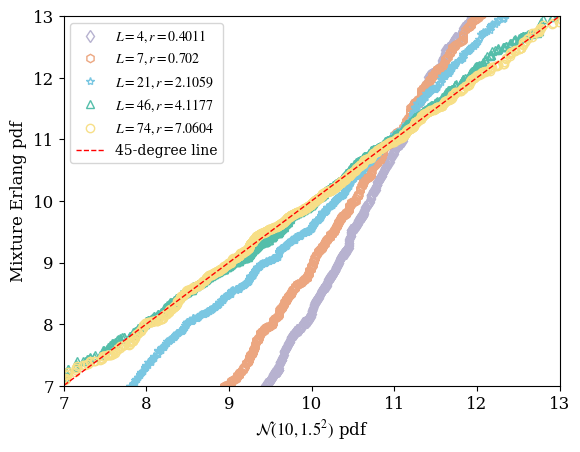

Reproduce this figure in Python.
import numpy as np
import matplotlib.pyplot as plt
from scipy.stats import lognorm
import numpy as np
from scipy.special import gamma, factorial
import pandas as pd 
import matplotlib.pyplot as plt
from scipy.stats import lognorm, norm
from datetime import datetime
import time
import scipy.stats as stats

plt.rcParams['font.family'] = 'serif'
plt.rcParams['font.serif'] = ['Times New Roman'] + plt.rcParams['font.serif']
plt.rcParams['mathtext.fontset'] = 'stix' 
plt.rcParams['axes.unicode_minus'] = False 
plt.rcParams['font.size'] = 14            
plt.rcParams['axes.titlesize'] = 18       
plt.rcParams['axes.labelsize'] = 12       
plt.rcParams['xtick.labelsize'] = 12      
plt.rcParams['ytick.labelsize'] = 12     
plt.rcParams['legend.fontsize'] = 10      
plt.rcParams['figure.titlesize'] = 20     

weights = [
0.028001058698141422,0.056002117396282844,0.012789777939911205,0.881890749399159,0.021316296566517675
]
k = [
4,4,4,4,4
]
r = 0.40112928498406786

weights1 = [
0.001753466650689302,0.000511314319886104,0.09690675083286157,0.04891468444979749,0.10365492664615662,0.12438591197538092,0.14511689730461394,0.2746425133506452,0.18657886796307807,0.017534666506892303
]
k1 = [
7,7,7,7,7,7,7,7,7,7
]
r1 = 0.7019762487221113

weights2 = [
3.001387411235064e-05,0.07138998999320219,0.30664124098041307,0.00041258809610772413,0.20254617123171675,0.07892834977051173,0.09208307473226857,0.10523779969402264,0.011183522010115967,0.13154724961752565
]
k2 = [
22,22,22,22,22,22,22,22,22,22
]
r2 = 2.2062110674123385

weights3 = [
0.7644125081291954,1.298346208619654e-16,4.978850051022355e-10,0.19755791392482153,0.017286171550795062,0.02074340586095433,3.0533572593364723e-11,5.813915036917109e-12,9.37460726971495e-17,1.0416230299682432e-16
]
k3 = [
41,46,46,43,44,44,46,46,46,46
]
r3 = 4.162639386628882

weights4 = [
0.24788218356555763,1.5943376769698017e-12,3.820912568609961e-05,0.35442156246149614,0.1807528894786077,0.2169034673743282,1.4705341979909678e-06,2.1745668657473505e-07,8.742258521000461e-13,9.713620578889093e-13
]
k4 = [
59,74,74,73,74,74,74,74,74,74
]
r4 = 7.012476543769611

n_components = 5
n_components1 = 10
n_components2 = 10
n_components3 = 10
n_components4 = 10

def erlang_pdf(x, k, lambd):
    """Erlang PDF: f(x | k, lambda)"""
    t = (lambd**k * x**(k-1) * np.exp(-lambd * x)) / factorial(k-1)
    # t[t == 0] = np.finfo(float).eps
    return t

def erlang_cdf(x, k, lambd):
    """Erlang PDF: f(x | k, lambda)"""
    ans = 0
    for i in range(k):
        ans += (lambd * x)**i * np.exp(-lambd * x) / factorial(i)
    # t[t == 0] = np.finfo(float).eps
    return 1 - ans

np.random.seed(999)
n_samples = 1000

data = np.random.normal(10, 1.5, n_samples) 

x = np.linspace(0, np.max(data), n_samples)
pdf = np.sum([weights[j] * erlang_pdf(x, k[j], r) for j in range(n_components)], axis=0)
pdf1 = np.sum([weights1[j] * erlang_pdf(x, k1[j], r1) for j in range(n_components1)], axis=0)
pdf2 = np.sum([weights2[j] * erlang_pdf(x, k2[j], r2) for j in range(n_components2)], axis=0)
pdf3 = np.sum([weights3[j] * erlang_pdf(x, k3[j], r3) for j in range(n_components3)], axis=0)
pdf4 = np.sum([weights4[j] * erlang_pdf(x, k4[j], r4) for j in range(n_components4)], axis=0)

nn = 1

M = max(pdf) * 1.1  
proposal = lambda: np.random.uniform(0, np.max(data))  
samples = []
num = 0
while num < n_samples:
    x_proposal = proposal()
    u = np.random.uniform(0, 1)
    if u <= np.sum([weights[j] * erlang_pdf(x_proposal, k[j], r) for j in range(n_components)]) / M:
        samples.append(x_proposal)
        num += 1
data = np.sort(data) 
samples = np.sort(samples)
data = data[0:int(n_samples * nn)]
samples = samples[0:int(n_samples * nn)]

M1 = max(pdf1) * 1.1 
samples1 = []
num = 0
while num < n_samples:
    x_proposal = proposal()
    u = np.random.uniform(0, 1)
    if u <= np.sum([weights1[j] * erlang_pdf(x_proposal, k1[j], r1) for j in range(n_components1)]) / M1:
        samples1.append(x_proposal)
        num += 1
samples1 = np.sort(samples1)
samples1 = samples1[0:int(n_samples * nn)]

M2 = max(pdf2) * 1.1  
samples2 = []
num = 0
while num < n_samples:
    x_proposal = proposal()
    u = np.random.uniform(0, 1)
    if u <= np.sum([weights2[j] * erlang_pdf(x_proposal, k2[j], r2) for j in range(n_components2)]) / M2:
        samples2.append(x_proposal)
        num += 1
samples2 = np.sort(samples2)
samples2 = samples2[0:int(n_samples * nn)]

M3 = max(pdf3) * 1.1 
samples3 = []
num = 0
while num < n_samples:
    x_proposal = proposal()
    u = np.random.uniform(0, 1)
    if u <= np.sum([weights3[j] * erlang_pdf(x_proposal, k3[j], r3) for j in range(n_components3)]) / M3:
        samples3.append(x_proposal)
        num += 1
samples3 = np.sort(samples3)
samples3 = samples3[0:int(n_samples * nn)]

M4 = max(pdf4) * 1.1  
samples4 = []
num = 0
while num < n_samples:
    x_proposal = proposal()
    u = np.random.uniform(0, 1)
    if u <= np.sum([weights4[j] * erlang_pdf(x_proposal, k4[j], r4) for j in range(n_components4)]) / M4:
        samples4.append(x_proposal)
        num += 1
samples4 = np.sort(samples4)
samples4 = samples4[0:int(n_samples * nn)]


plt.plot(data, samples, 'd', markerfacecolor='None', color=(183/255, 178/255, 208/255), linewidth=0.5, label='$L = 4, r = 0.4011$') 
plt.plot(data, samples1, 'h', markerfacecolor='None', color=(236/255, 166/255, 128/255), linewidth=0.5, label='$L = 7, r = 0.702$') 
plt.plot(data, samples2, '*', markerfacecolor='None', color=(122/255, 199/255, 226/255), linewidth=0.5, label='$L = 21, r = 2.1059$') 
plt.plot(data, samples3, '^', markerfacecolor='None', color=(84/255, 190/255, 170/255), linewidth=0.5, label='$L = 46, r = 4.1177$') 
plt.plot(data, samples4, 'o', markerfacecolor='None', color=(247/255, 223/255, 135/255), linewidth=0.5, label='$L = 74, r = 7.0604$') 
plt.plot([6, 14], [6, 14], '--', linewidth=1, color='r', label='45-degree line') 
plt.legend()
plt.xlim(7, 13)
plt.ylim(7, 13)
plt.xlabel("$\mathcal{N}(10, 1.5^2)$ pdf")
plt.ylabel("Mixture Erlang pdf")

plt.show()
